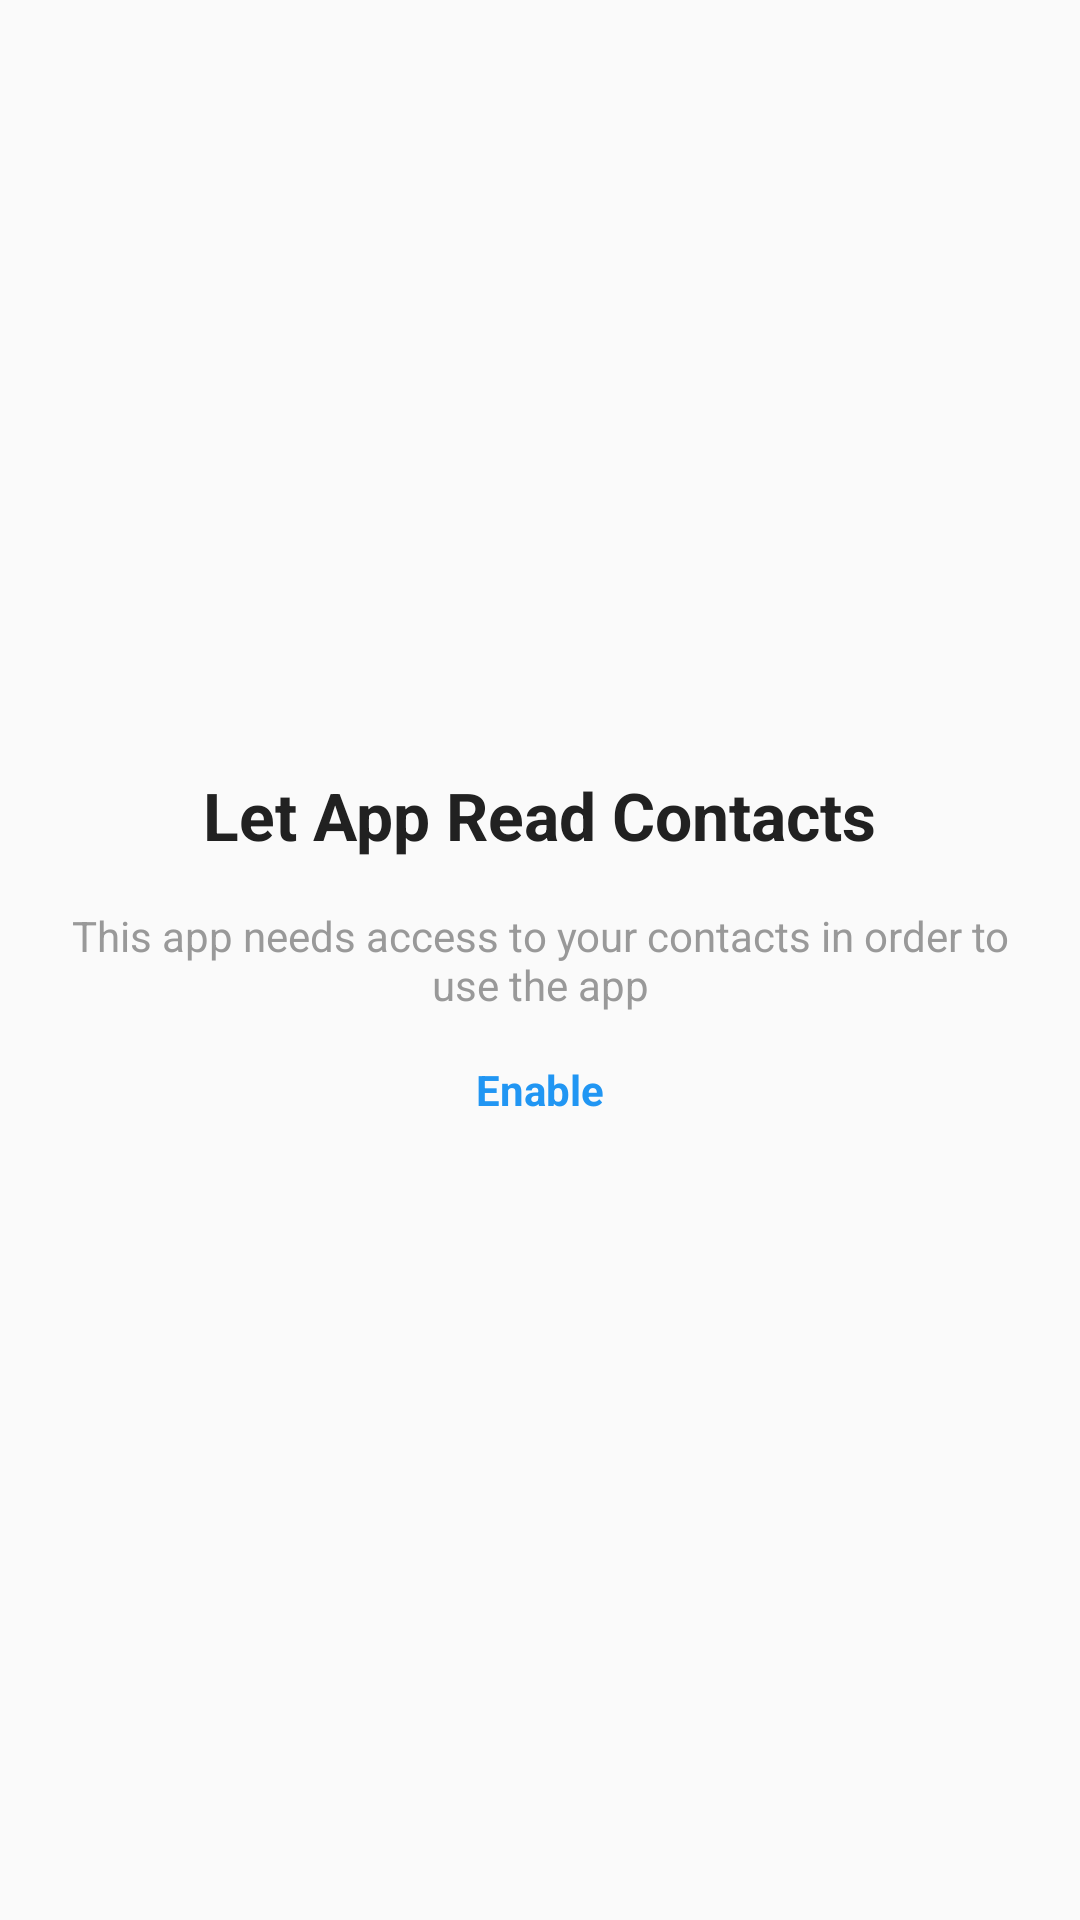

Here is an Android app screen rendered from its layout file. Give the layout XML and the strings, colors and styles it references.
<!-- AndroidManifest.xml: application theme AppTheme -->
<!-- res/layout/fragment_need_access.xml -->
<?xml version="1.0" encoding="utf-8"?>
<RelativeLayout
    xmlns:android="http://schemas.android.com/apk/res/android"
    android:orientation="vertical"
    android:layout_width="match_parent"
    android:layout_height="match_parent">

    <TextView
        android:id="@+id/text_main_message"
        android:layout_width="wrap_content"
        android:layout_height="wrap_content"
        android:layout_above="@+id/text_sub_message"
        android:layout_centerHorizontal="true"
        android:text="@string/permission_required_contact_read_title"
        style="@style/AppTheme.PrimaryMessage"/>

    <TextView
        android:id="@+id/text_sub_message"
        android:layout_width="wrap_content"
        android:layout_height="wrap_content"
        android:layout_marginLeft="@dimen/activity_horizontal_margin"
        android:layout_marginRight="@dimen/activity_horizontal_margin"
        android:layout_marginStart="@dimen/activity_horizontal_margin"
        android:layout_marginEnd="@dimen/activity_horizontal_margin"
        android:layout_marginTop="@dimen/activity_vertical_margin"
        android:textAlignment="center"
        android:layout_centerInParent="true"
        android:layout_centerHorizontal="true"
        android:text="@string/permission_required_contact_read_description"
        style="@style/AppTheme.SecondaryMessage"/>

    <TextView
        android:id="@+id/text_turn_on"
        android:layout_width="wrap_content"
        android:layout_height="wrap_content"
        android:layout_below="@+id/text_sub_message"
        android:layout_marginTop="@dimen/activity_vertical_margin"
        android:layout_centerHorizontal="true"
        android:text="@string/permission_enable_message"
        style="@style/AppTheme.SelectableText"/>

</RelativeLayout>
<!-- resources referenced by this layout -->
<resources>
  <dimen name="activity_horizontal_margin">16dp</dimen>
  <dimen name="activity_vertical_margin">16dp</dimen>
  <string name="permission_enable_message">Enable</string>
  <string name="permission_required_contact_read_description">This app needs access to your contacts in order to use the app</string>
  <string name="permission_required_contact_read_title">Let App Read Contacts</string>
  <style name="AppTheme.PrimaryMessage">
          <item name="android:textColor">@color/textPrimaryColor</item>
          <item name="android:textSize">@dimen/text_primary_size</item>
          <item name="android:textStyle">bold</item>
      </style>
  <style name="AppTheme.SecondaryMessage">
          <item name="android:textColor">@color/textSecondaryColor</item>
          <item name="android:textSize">@dimen/text_secondary_size</item>
      </style>
  <style name="AppTheme.SelectableText">
          <item name="android:textColor">@color/textSelectableColor</item>
          <item name="android:textSize">@dimen/text_secondary_size</item>
          <item name="android:textStyle">bold</item>
      </style>
  <style name="AppTheme" parent="Theme.AppCompat.Light.DarkActionBar">
          
          <item name="colorPrimary">@color/colorPrimary</item>
          <item name="colorPrimaryDark">@color/colorPrimaryDark</item>
          <item name="colorAccent">@color/colorAccent</item>
  
          
          <item name="windowActionBar">false</item>
          <item name="windowNoTitle">true</item>
      </style>
  <color name="textPrimaryColor">#212121</color>
  <dimen name="text_primary_size">22sp</dimen>
  <color name="textSecondaryColor">#999</color>
  <dimen name="text_secondary_size">14sp</dimen>
  <color name="textSelectableColor">#2196F3</color>
  <color name="colorPrimary">#3F51B5</color>
  <color name="colorPrimaryDark">#303F9F</color>
  <color name="colorAccent">#FF4081</color>
</resources>
